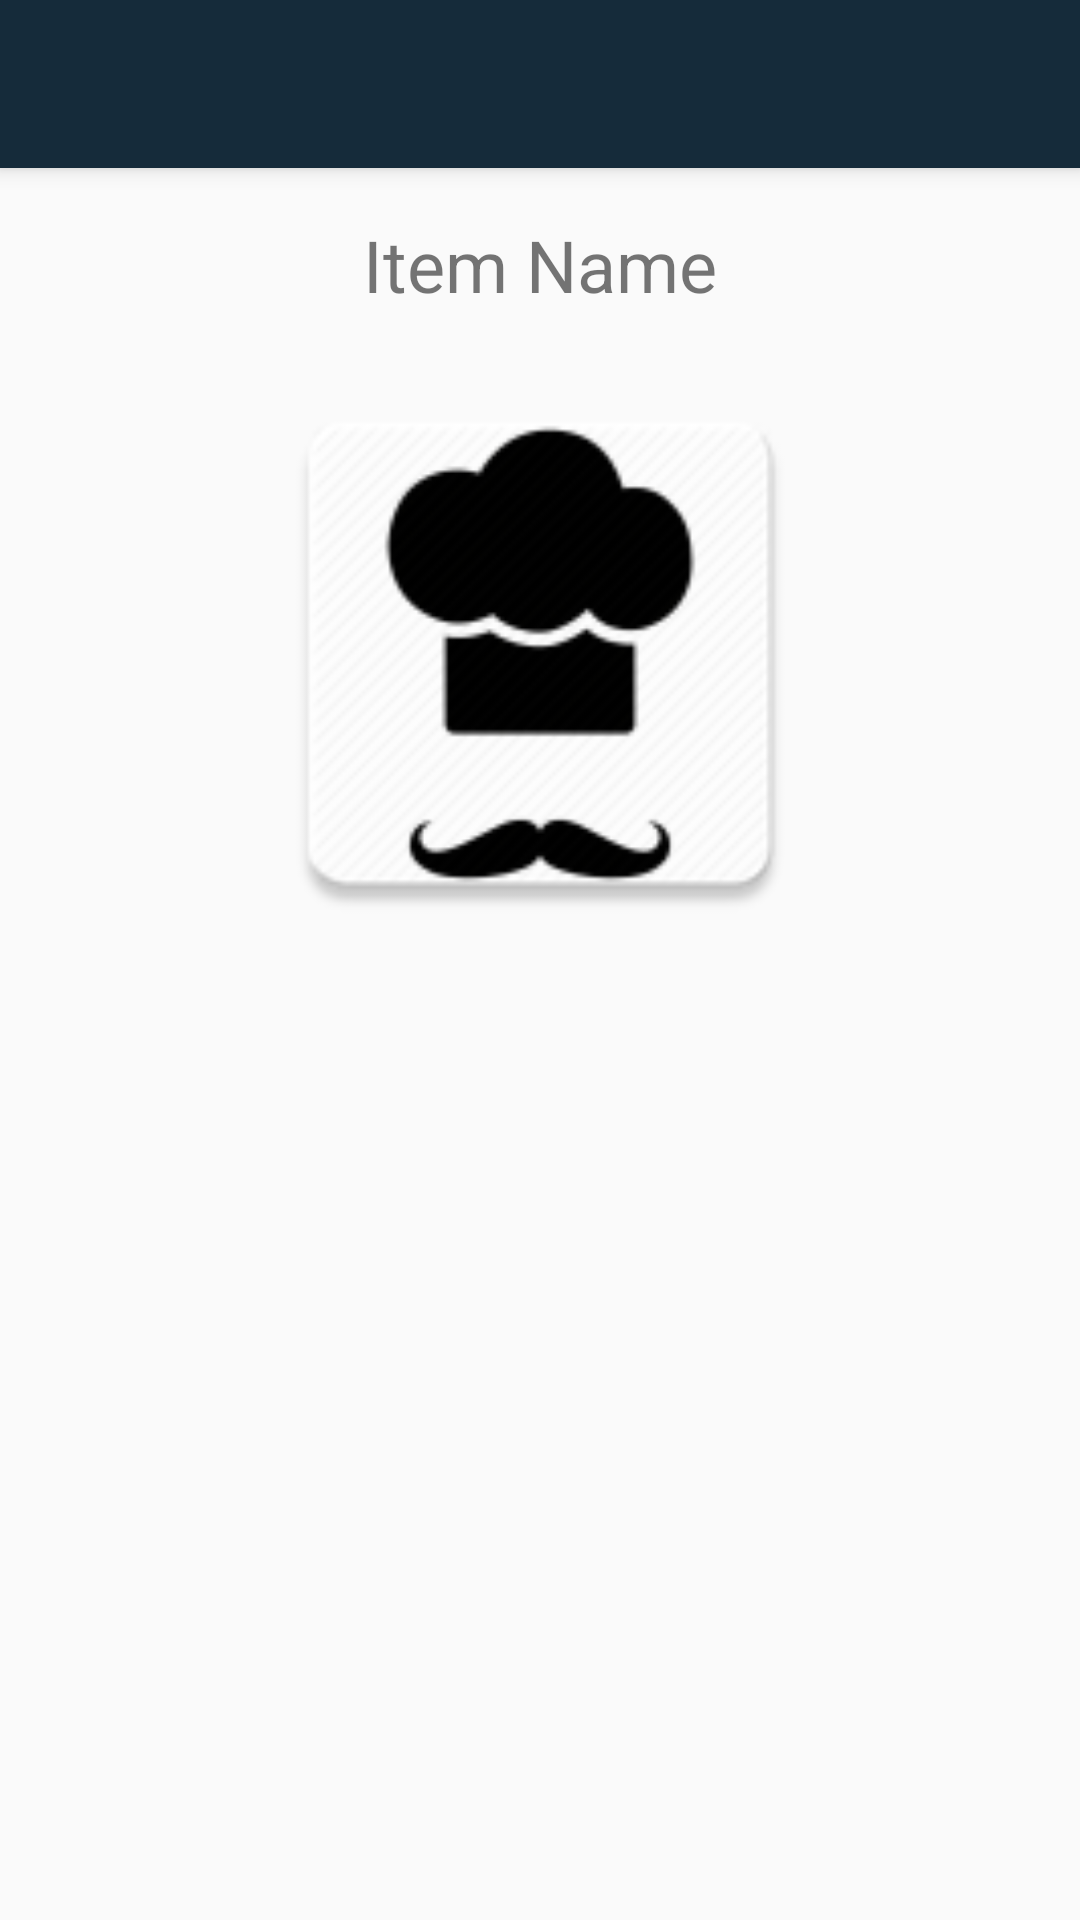

Produce the Android XML layout that renders to this screen, including the resource entries it uses.
<!-- AndroidManifest.xml: application theme Theme.AppCompat.Light.NoActionBar -->
<!-- res/layout/activity_recipe_page.xml -->
<?xml version="1.0" encoding="utf-8"?>
<android.support.constraint.ConstraintLayout xmlns:android="http://schemas.android.com/apk/res/android"
    xmlns:app="http://schemas.android.com/apk/res-auto"
    xmlns:tools="http://schemas.android.com/tools"
    android:layout_width="match_parent"
    android:layout_height="match_parent"
    tools:context="com.example.vincentzhu.testapplication.RecipePage">

    <android.support.v7.widget.Toolbar
        android:id="@+id/toolbar"
        android:layout_width="0dp"
        android:layout_height="56dp"
        android:layout_alignParentStart="true"
        android:layout_alignParentTop="true"
        android:background="@color/colorPrimary"
        android:elevation="4dp"
        android:theme="@style/ThemeOverlay.AppCompat.Dark.ActionBar"
        app:layout_constraintLeft_toLeftOf="parent"
        app:layout_constraintRight_toRightOf="parent"
        app:layout_constraintTop_toTopOf="parent"
        app:popupTheme="@style/Theme.AppCompat.Light"
        tools:layout_constraintLeft_creator="1"
        tools:layout_constraintRight_creator="1" />

    <ScrollView
        android:layout_width="0dp"
        android:layout_height="0dp"
        android:layout_marginBottom="0dp"
        android:layout_marginLeft="0dp"
        android:layout_marginRight="0dp"
        android:layout_marginTop="0dp"
        app:layout_constraintBottom_toBottomOf="parent"
        app:layout_constraintLeft_toLeftOf="parent"
        app:layout_constraintRight_toRightOf="parent"
        app:layout_constraintTop_toBottomOf="@+id/toolbar"
        android:fillViewport="true">

        <LinearLayout
            android:layout_width="match_parent"
            android:layout_height="wrap_content"
            android:orientation="vertical">

            <TextView
                android:id="@+id/tv_item_title"
                android:layout_width="match_parent"
                android:layout_height="0dp"
                android:layout_weight="1"
                android:gravity="center_vertical"
                android:text="Item Name"
                android:textAlignment="center"
                android:textAllCaps="false"
                android:textSize="24sp" />

            <ImageView
                android:id="@+id/iv_item_image"
                android:layout_width="match_parent"
                android:layout_height="0dp"
                android:layout_weight="3"
                app:srcCompat="@mipmap/ic_launcher" />

            <ExpandableListView
                android:id="@+id/elv_item_info"
                android:layout_width="match_parent"
                android:layout_height="0dp"
                android:layout_weight="5" />

        </LinearLayout>
    </ScrollView>

</android.support.constraint.ConstraintLayout>
<!-- resources referenced by this layout -->
<resources>
  <color name="colorPrimary">#152b3a</color>
  <!-- mipmap ic_launcher: png bitmap (mipmap-hdpi, 2397 bytes) -->
</resources>
